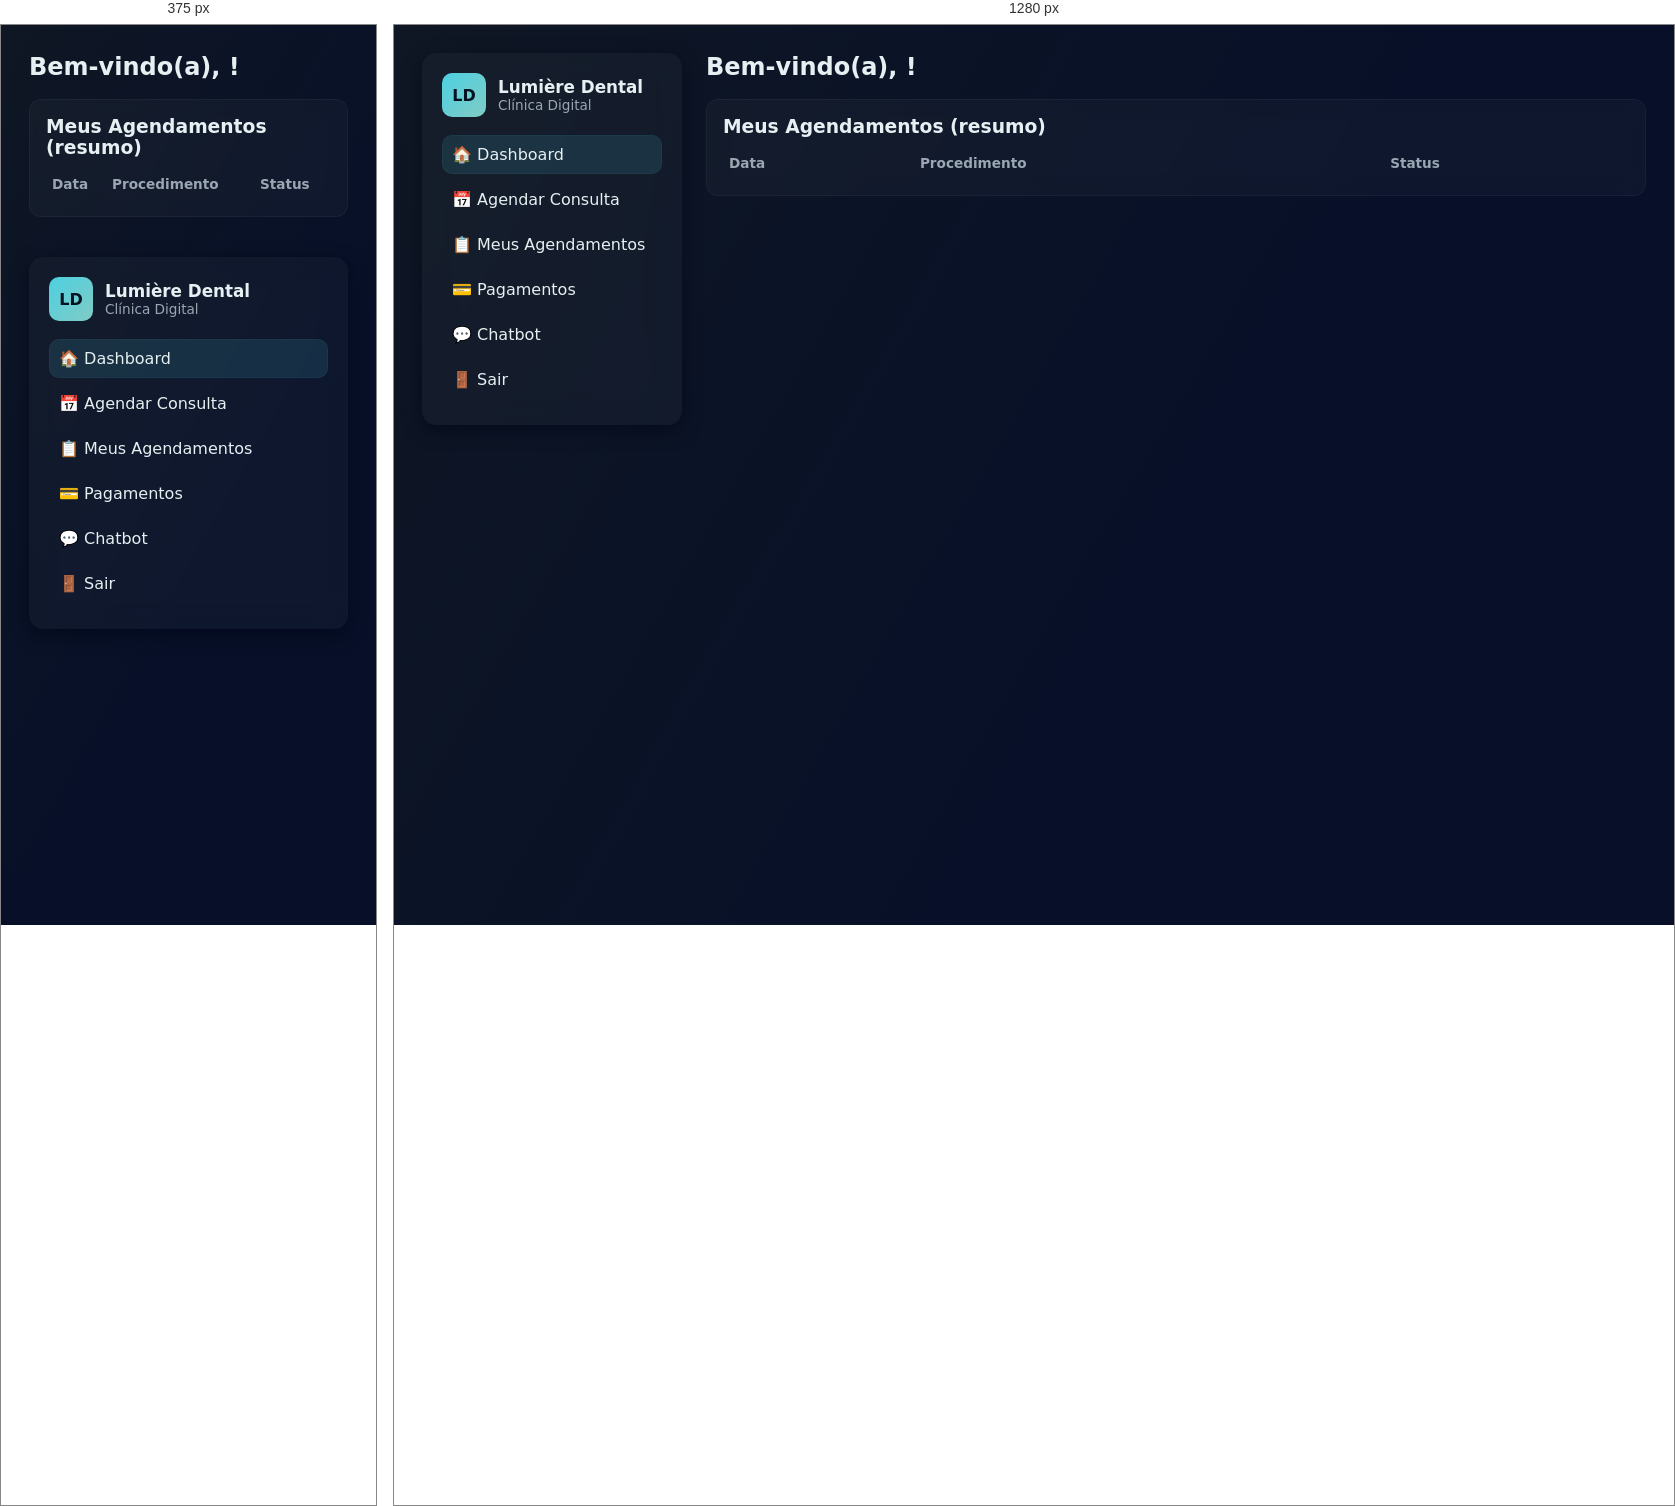
Rendered at 375 px and 1280 px, left to right.

<!-- file: dashboard.html -->
<!DOCTYPE html>
<html lang="pt-BR">
<head>
<meta charset="UTF-8">
<title>Lumière Dental | Dashboard</title>
<link rel="stylesheet" href="style.css">
<script defer src="script.js"></script>
</head>
<body>
<div class="app">
  <aside class="sidebar">
    <div class="brand">
      <div class="logo">LD</div>
      <div>
        <div class="clinic-name">Lumière Dental</div>
        <div class="clinic-sub">Clínica Digital</div>
      </div>
    </div>
    <nav class="nav">
      <a href="dashboard.html" class="active">🏠 Dashboard</a>
      <a href="agendamentos.html">📅 Agendar Consulta</a>
      <a href="meus-agendamentos.html">📋 Meus Agendamentos</a>
      <a href="pagamentos.html">💳 Pagamentos</a>
      <a href="chatbot.html">💬 Chatbot</a>
      <a href="#" id="logoutBtn">🚪 Sair</a>
    </nav>
  </aside>

  <main class="main">
    <header class="topbar">
      <h2>Bem-vindo(a), <span id="nomeUsuario"></span>!</h2>
    </header>

    <section class="grid">
      <div class="card full">
        <h3>Meus Agendamentos (resumo)</h3>
        <table>
          <thead>
            <tr>
              <th>Data</th>
              <th>Procedimento</th>
              <th>Status</th>
            </tr>
          </thead>
          <tbody id="tabelaConsultas"></tbody>
        </table>
      </div>
    </section>
  </main>
</div>
</body>
</html>


/* @media block from style.css */
@media(max-width:900px){
  .app { flex-direction:column; }
  .sidebar { width:100%; display:flex; order:2; }
  .main { order:1; }
/* ===== BOTÕES DO CHATBOT (GRADE DE AÇÕES) ===== */
.actions-grid {
  display: grid;
  grid-template-columns: repeat(auto-fit, minmax(140px, 1fr));
  gap: 8px;
  margin-top: 6px;
}

.btn-chat {
  background: rgba(255,255,255,0.06);
  color: #e6f0f2;
  border: 1px solid rgba(255,255,255,0.08);
  padding: 8px 10px;
  border-radius: 10px;
  cursor: pointer;
  font-weight: 600;
  transition: all 0.25s ease;
}
.btn-chat:hover {
  background: rgba(255,255,255,0.12);
  transform: translateY(-2px);
}
.btn-chat.primary {
  background: linear-gradient(90deg, var(--accent), var(--accent-2));
  color: #012;
  border: none;
  font-weight: 700;
}
